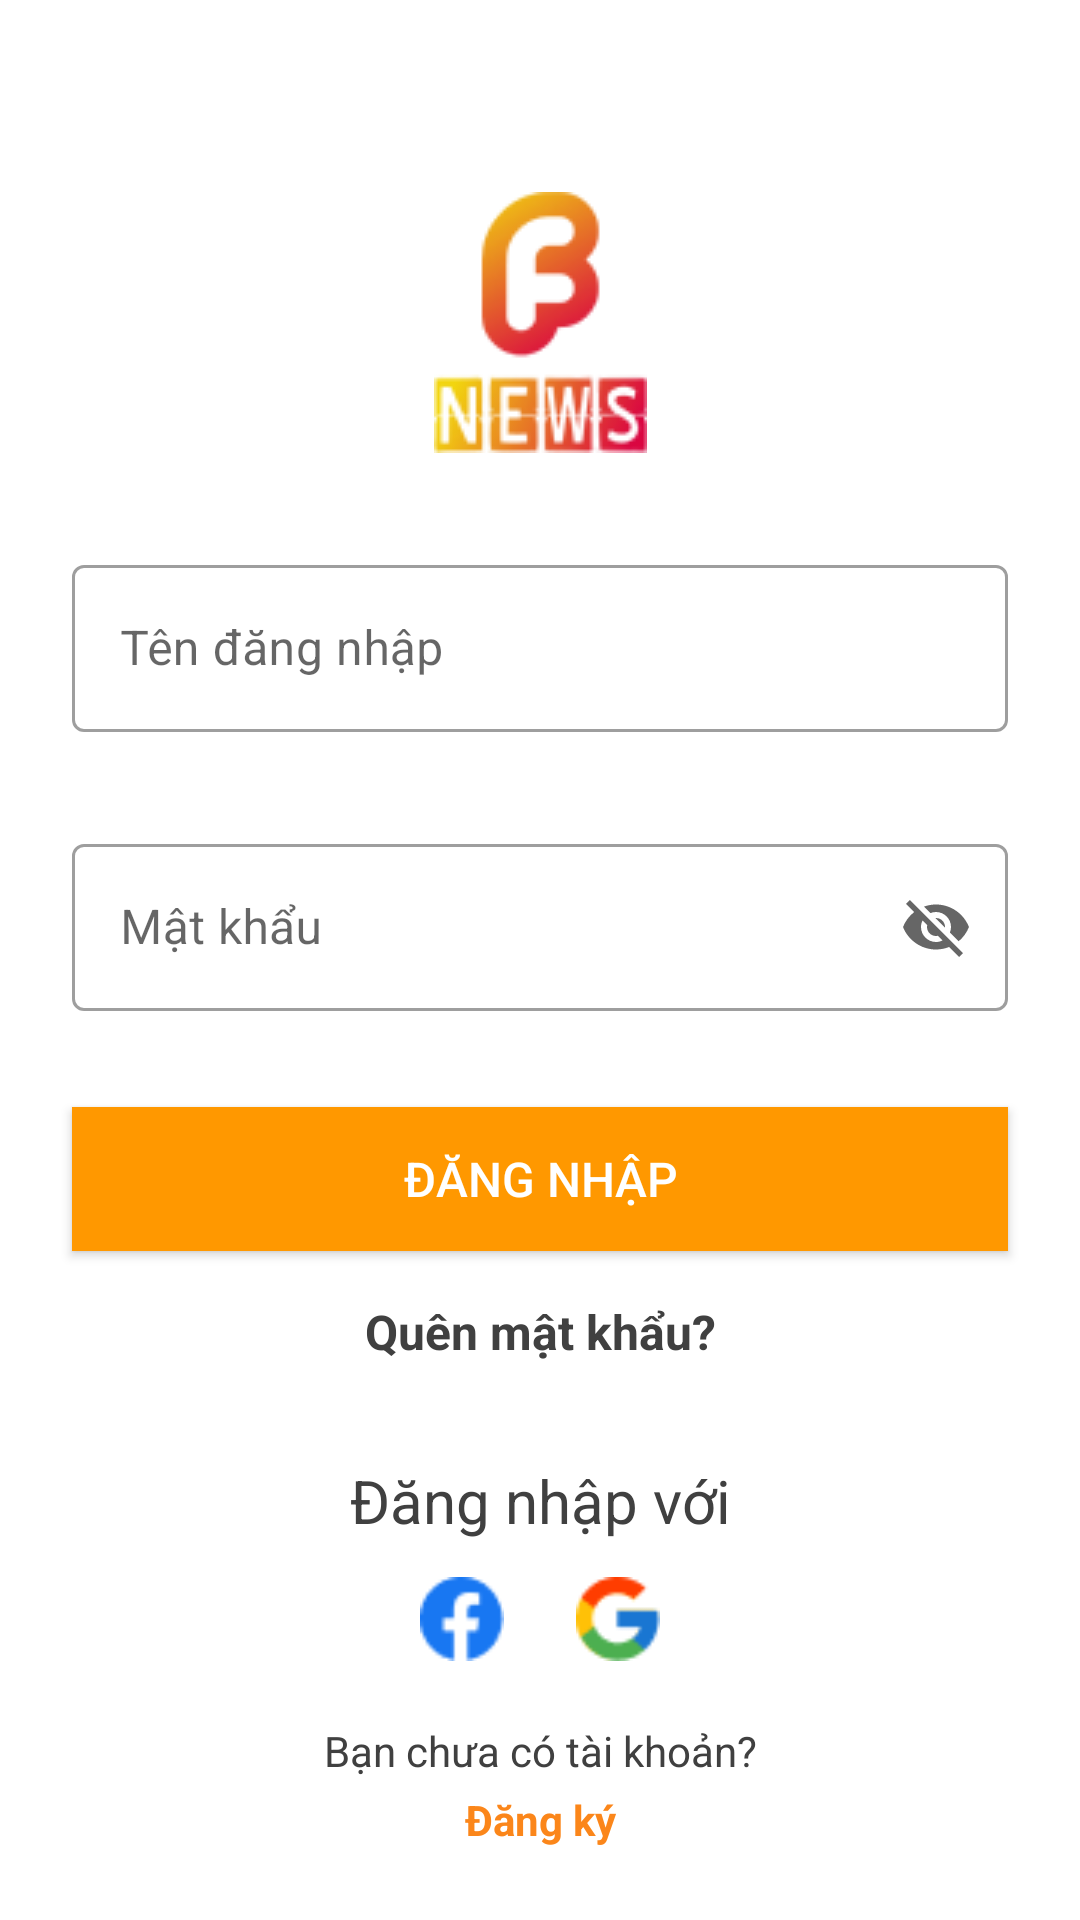

Android layout source for this screen:
<!-- AndroidManifest.xml: application theme Theme.Fnews -->
<!-- res/layout/fragment_onboard.xml -->
<?xml version="1.0" encoding="utf-8"?>
<layout xmlns:android="http://schemas.android.com/apk/res/android"
    xmlns:app="http://schemas.android.com/apk/res-auto">

    <data>

        <import type="android.view.View" />




    </data>

    <androidx.constraintlayout.widget.ConstraintLayout
        android:layout_width="match_parent"
        android:layout_height="match_parent">

        <ImageView
            android:id="@+id/imvLogo"
            android:layout_width="wrap_content"
            android:layout_height="wrap_content"
            android:layout_marginTop="64dp"
            app:layout_constraintEnd_toEndOf="parent"
            app:layout_constraintStart_toStartOf="parent"
            app:layout_constraintTop_toTopOf="parent"
            app:srcCompat="@drawable/img_logo" />

        <com.google.android.material.textfield.TextInputLayout
            android:id="@+id/edtUsername"
            style="@style/Widget.MaterialComponents.TextInputLayout.OutlinedBox"
            android:layout_width="match_parent"
            android:layout_height="wrap_content"
            android:layout_marginHorizontal="24dp"
            android:layout_marginTop="32dp"
            app:layout_constraintEnd_toEndOf="parent"
            app:layout_constraintStart_toStartOf="parent"
            app:layout_constraintTop_toBottomOf="@+id/imvLogo">

            <com.google.android.material.textfield.TextInputEditText
                android:layout_width="match_parent"
                android:layout_height="wrap_content"
                android:hint="@string/user_name" />

        </com.google.android.material.textfield.TextInputLayout>

        <com.google.android.material.textfield.TextInputLayout
            android:id="@+id/edtPassword"
            style="@style/Widget.MaterialComponents.TextInputLayout.OutlinedBox"
            android:layout_width="match_parent"
            android:layout_height="wrap_content"
            android:layout_marginHorizontal="24dp"
            android:layout_marginTop="32dp"
            app:endIconMode="password_toggle"
            app:layout_constraintEnd_toEndOf="parent"
            app:layout_constraintStart_toStartOf="parent"
            app:layout_constraintTop_toBottomOf="@+id/edtUsername">

            <com.google.android.material.textfield.TextInputEditText
                android:layout_width="match_parent"
                android:layout_height="wrap_content"
                android:hint="@string/password" />

        </com.google.android.material.textfield.TextInputLayout>

        <androidx.appcompat.widget.AppCompatButton
            android:id="@+id/btnSignIn"
            style="@style/PrimaryButton"
            android:layout_width="match_parent"
            android:layout_height="wrap_content"
            android:layout_marginHorizontal="24dp"
            android:layout_marginTop="32dp"
            android:text="@string/sign_in"
            app:layout_constraintEnd_toEndOf="parent"
            app:layout_constraintStart_toStartOf="parent"
            app:layout_constraintTop_toBottomOf="@+id/edtPassword" />


        <TextView
            android:id="@+id/tvForgetPassword"
            style="@style/AppBoldTextView"
            android:layout_width="wrap_content"
            android:layout_height="wrap_content"
            android:layout_marginTop="16dp"
            android:text="@string/for_get_password"
            app:layout_constraintEnd_toEndOf="parent"
            app:layout_constraintStart_toStartOf="parent"
            app:layout_constraintTop_toBottomOf="@+id/btnSignIn" />

        <TextView
            android:id="@+id/tvError"
            style="@style/AppSmallTextView"
            android:layout_width="0dp"
            android:layout_height="wrap_content"
            android:layout_marginHorizontal="24dp"
            android:layout_marginTop="16dp"
            android:singleLine="false"
            android:textAlignment="center"
            android:textColor="@color/error_color"
            android:visibility="gone"
            app:layout_constraintEnd_toEndOf="parent"
            app:layout_constraintStart_toStartOf="parent"
            app:layout_constraintTop_toBottomOf="@+id/tvForgetPassword" />

        <TextView
            android:id="@+id/tvSignInWith"
            android:layout_width="wrap_content"
            android:layout_height="wrap_content"
            android:layout_marginTop="32dp"
            android:text="@string/sign_in_with"
            android:textSize="20sp"
            app:layout_constraintEnd_toEndOf="parent"
            app:layout_constraintStart_toStartOf="parent"
            app:layout_constraintTop_toBottomOf="@+id/tvError" />

        <ImageView
            android:id="@+id/imvFacebook"
            android:layout_width="28dp"
            android:layout_height="28dp"
            android:layout_marginHorizontal="12dp"
            android:layout_marginTop="12dp"
            android:src="@drawable/img_facebook"
            app:layout_constraintEnd_toStartOf="@+id/imvGoogle"
            app:layout_constraintHorizontal_chainStyle="packed"
            app:layout_constraintStart_toStartOf="parent"
            app:layout_constraintTop_toBottomOf="@+id/tvSignInWith" />

        <ImageView
            android:id="@+id/imvGoogle"
            android:layout_width="28dp"
            android:layout_height="28dp"
            android:layout_marginHorizontal="12dp"
            android:layout_marginTop="12dp"
            android:src="@drawable/img_google"
            app:layout_constraintEnd_toEndOf="parent"
            app:layout_constraintStart_toEndOf="@+id/imvFacebook"
            app:layout_constraintTop_toBottomOf="@+id/tvSignInWith" />

        <TextView
            android:id="@+id/tvNoAccount"
            android:layout_width="wrap_content"
            android:layout_height="wrap_content"
            android:text="@string/have_not_account"
            app:layout_constraintBottom_toTopOf="@+id/tvSignUp"
            app:layout_constraintEnd_toEndOf="parent"
            app:layout_constraintStart_toStartOf="parent"
            app:layout_constraintTop_toBottomOf="@+id/imvFacebook"
            app:layout_constraintVertical_bias="1.0"
            app:layout_constraintVertical_chainStyle="packed" />

        <TextView
            android:id="@+id/tvSignUp"
            android:layout_width="wrap_content"
            android:layout_height="wrap_content"
            android:layout_marginTop="4dp"
            android:layout_marginBottom="24dp"
            android:text="@string/sign_up"
            android:textColor="#FB861A"
            android:textStyle="bold"
            app:layout_constraintBottom_toBottomOf="parent"
            app:layout_constraintEnd_toEndOf="parent"
            app:layout_constraintStart_toStartOf="parent"
            app:layout_constraintTop_toBottomOf="@+id/tvNoAccount" />

        <com.github.ybq.android.spinkit.SpinKitView
            android:id="@+id/progress_bar"
            style="@style/SpinKitView.Large.Wave"
            android:layout_width="wrap_content"
            android:layout_height="wrap_content"
            android:layout_gravity="center"
            android:elevation="1000dp"
            android:visibility="gone"
            app:SpinKit_Color="@color/primary_dark"
            app:layout_constraintBottom_toBottomOf="parent"
            app:layout_constraintEnd_toEndOf="parent"
            app:layout_constraintStart_toStartOf="parent"
            app:layout_constraintTop_toTopOf="parent" />


    </androidx.constraintlayout.widget.ConstraintLayout>
</layout>
<!-- resources referenced by this layout -->
<resources>
  <color name="error_color">#DA2E2E</color>
  <color name="primary_dark">#F57C00</color>
  <!-- drawable img_facebook: png bitmap (drawable, 825 bytes) -->
  <!-- drawable img_google: png bitmap (drawable, 933 bytes) -->
  <!-- drawable img_logo: png bitmap (drawable, 7922 bytes) -->
  <string name="for_get_password">Quên mật khẩu?</string>
  <string name="have_not_account">Bạn chưa có tài khoản?</string>
  <string name="password">Mật khẩu</string>
  <string name="sign_in">Đăng Nhập</string>
  <string name="sign_in_with">Đăng nhập với</string>
  <string name="sign_up">Đăng ký</string>
  <string name="user_name">Tên đăng nhập</string>
  <style name="AppBoldTextView" parent="Widget.AppCompat.TextView">
          <item name="android:textSize">16sp</item>
          <item name="android:textStyle">bold</item>
      </style>
  <style name="AppSmallTextView">
          <item name="android:textSize">12sp</item>
          <item name="android:singleLine">true</item>
          <item name="android:ellipsize">end</item>
      </style>
  <style name="PrimaryButton" parent="Widget.AppCompat.Button">
          <item name="android:background">@drawable/st_primary_button</item>
          <item name="android:textColor">@color/white</item>
          <item name="android:textSize">16sp</item>
      </style>
  <style name="Theme.Fnews" parent="Theme.MaterialComponents.DayNight.NoActionBar">
          
          <item name="colorPrimary">@color/primary</item>
          <item name="colorPrimaryVariant">@color/primary_dark</item>
          <item name="colorOnPrimary">@color/white</item>
          
          <item name="colorSecondary">@color/teal_200</item>
          <item name="colorSecondaryVariant">@color/teal_700</item>
          <item name="colorOnSecondary">@color/black</item>
  
          
          <item name="android:textColor">@color/dark</item>
          <item name="android:colorBackground">@color/white</item>
          <item name="android:statusBarColor">@android:color/transparent</item>
          <item name="android:navigationBarColor">@null</item>
      </style>
  <!-- drawable st_primary_button (drawable) -->
  <?xml version="1.0" encoding="utf-8"?>
  <selector xmlns:android="http://schemas.android.com/apk/res/android">
      <item android:state_pressed="false">
          <color android:color="@color/primary"/>
      </item>
      <item android:state_pressed="true">
          <color android:color="@color/primary_light"/>
      </item>
  </selector>
  <color name="white">#FFFFFFFF</color>
  <color name="primary">#FF9800</color>
  <color name="teal_200">#FF03DAC5</color>
  <color name="teal_700">#FF018786</color>
  <color name="black">#FF000000</color>
  <color name="dark">#404040</color>
  <color name="primary_light">#FDC776</color>
</resources>
